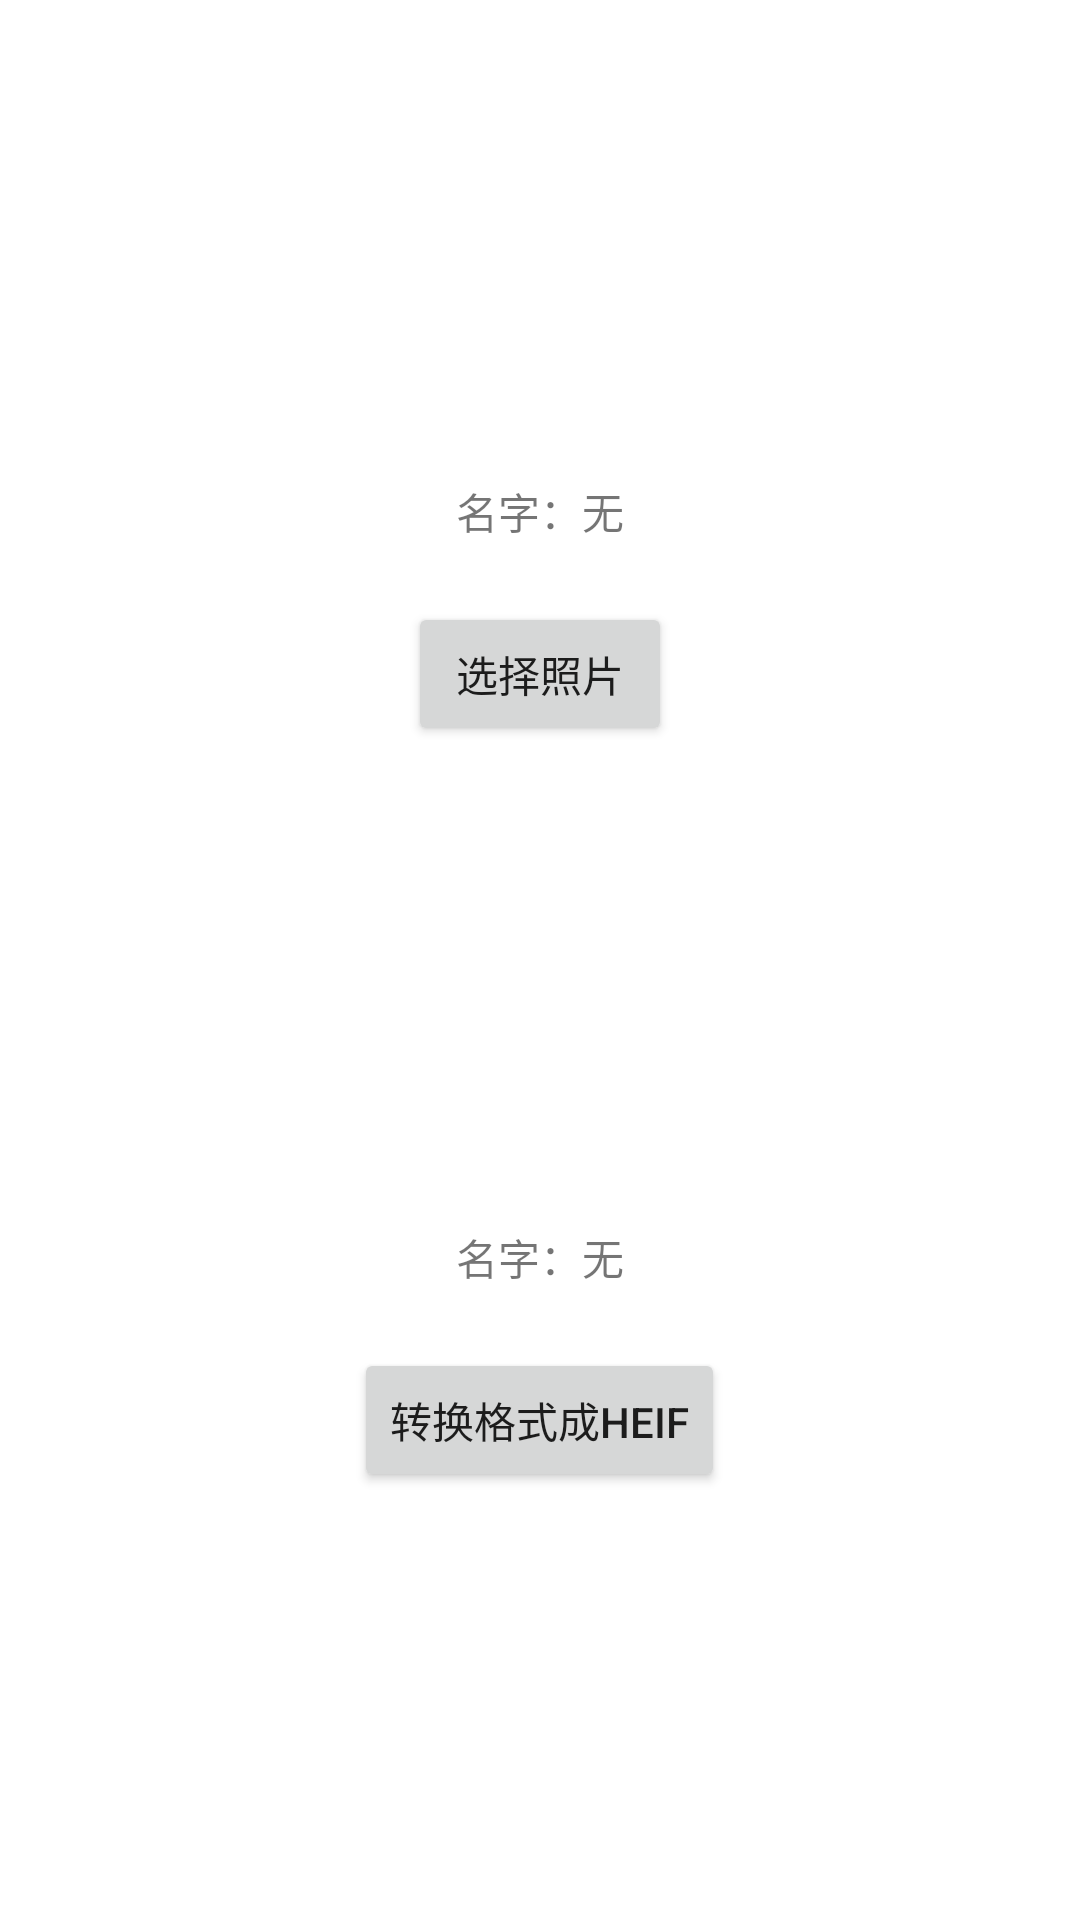

The Android layout XML behind this screen, and the referenced resources:
<!-- AndroidManifest.xml: application theme Theme.HeicApplicationDemo -->
<!-- res/layout/activity_main.xml -->
<?xml version="1.0" encoding="utf-8"?>
<LinearLayout xmlns:android="http://schemas.android.com/apk/res/android"
    xmlns:app="http://schemas.android.com/apk/res-auto"
    xmlns:tools="http://schemas.android.com/tools"
    android:layout_width="match_parent"
    android:layout_height="match_parent"
    android:orientation="vertical"
    tools:context=".MainActivity">
    <LinearLayout
        android:layout_width="match_parent"
        android:layout_height="wrap_content"
        android:orientation="vertical">
        <ImageView
            android:layout_width="120dp"
            android:layout_height="120dp"
            android:layout_gravity="center_horizontal"
            android:id="@+id/img1"
            android:layout_marginTop="20dp"></ImageView>
        <TextView
            android:layout_width="wrap_content"
            android:layout_height="wrap_content"
            android:layout_gravity="center_horizontal"
            android:text="名字：无"
            android:layout_marginTop="20dp"
            android:id="@+id/tv1"></TextView>
        <Button
            android:layout_width="wrap_content"
            android:layout_height="wrap_content"
            android:text="选择照片"
            android:layout_gravity="center_horizontal"
            android:layout_marginTop="20dp"
            android:id="@+id/btn1"></Button>
    </LinearLayout>
    <LinearLayout
        android:layout_width="match_parent"
        android:layout_height="wrap_content"
        android:orientation="vertical">
        <ImageView
            android:layout_width="120dp"
            android:layout_height="120dp"
            android:layout_gravity="center_horizontal"
            android:id="@+id/img2"
            android:layout_marginTop="20dp"></ImageView>
        <TextView
            android:layout_width="wrap_content"
            android:layout_height="wrap_content"
            android:layout_gravity="center_horizontal"
            android:text="名字：无"
            android:layout_marginTop="20dp"
            android:id="@+id/tv2"></TextView>
        <Button
            android:layout_width="wrap_content"
            android:layout_height="wrap_content"
            android:text="转换格式成heif"
            android:layout_gravity="center_horizontal"
            android:layout_marginTop="20dp"
            android:id="@+id/btn2"></Button>
    </LinearLayout>

    <LinearLayout
        android:layout_width="match_parent"
        android:layout_height="wrap_content"
        android:orientation="vertical">
        <ImageView
            android:layout_width="120dp"
            android:layout_height="120dp"
            android:layout_gravity="center_horizontal"
            android:id="@+id/img3"
            android:layout_marginTop="20dp"></ImageView>
        <TextView
            android:layout_width="wrap_content"
            android:layout_height="wrap_content"
            android:layout_gravity="center_horizontal"
            android:text="名字：无"
            android:layout_marginTop="20dp"
            android:id="@+id/tv3"></TextView>
        <Button
            android:layout_width="wrap_content"
            android:layout_height="wrap_content"
            android:text="heif转jpg"
            android:layout_gravity="center_horizontal"
            android:layout_marginTop="20dp"
            android:id="@+id/btn3"></Button>
    </LinearLayout>

</LinearLayout>
<!-- resources referenced by this layout -->
<resources>
  <style name="Theme.HeicApplicationDemo" parent="Theme.MaterialComponents.DayNight.DarkActionBar">
          
          <item name="colorPrimary">@color/purple_500</item>
          <item name="colorPrimaryVariant">@color/purple_700</item>
          <item name="colorOnPrimary">@color/white</item>
          
          <item name="colorSecondary">@color/teal_200</item>
          <item name="colorSecondaryVariant">@color/teal_700</item>
          <item name="colorOnSecondary">@color/black</item>
          
          <item name="android:statusBarColor" tools:targetApi="l">?attr/colorPrimaryVariant</item>
          
      </style>
  <!-- not gathered from this repository: default colours our renderer supplied (Android Studio template values) -->
  <color name="purple_500">#FF6200EE</color>
  <color name="purple_700">#FF3700B3</color>
  <color name="teal_200">#FF03DAC5</color>
  <color name="teal_700">#FF018786</color>
  <color name="black">#FF000000</color>
  <color name="white">#FFFFFFFF</color>
</resources>
